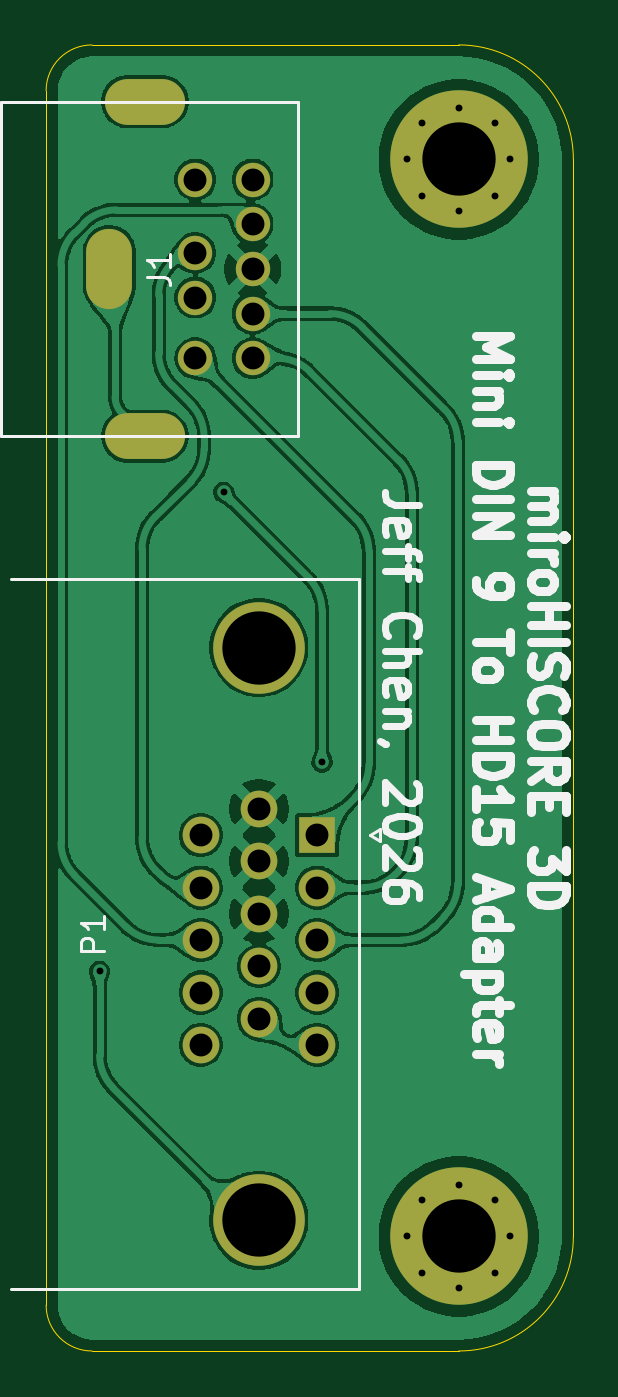
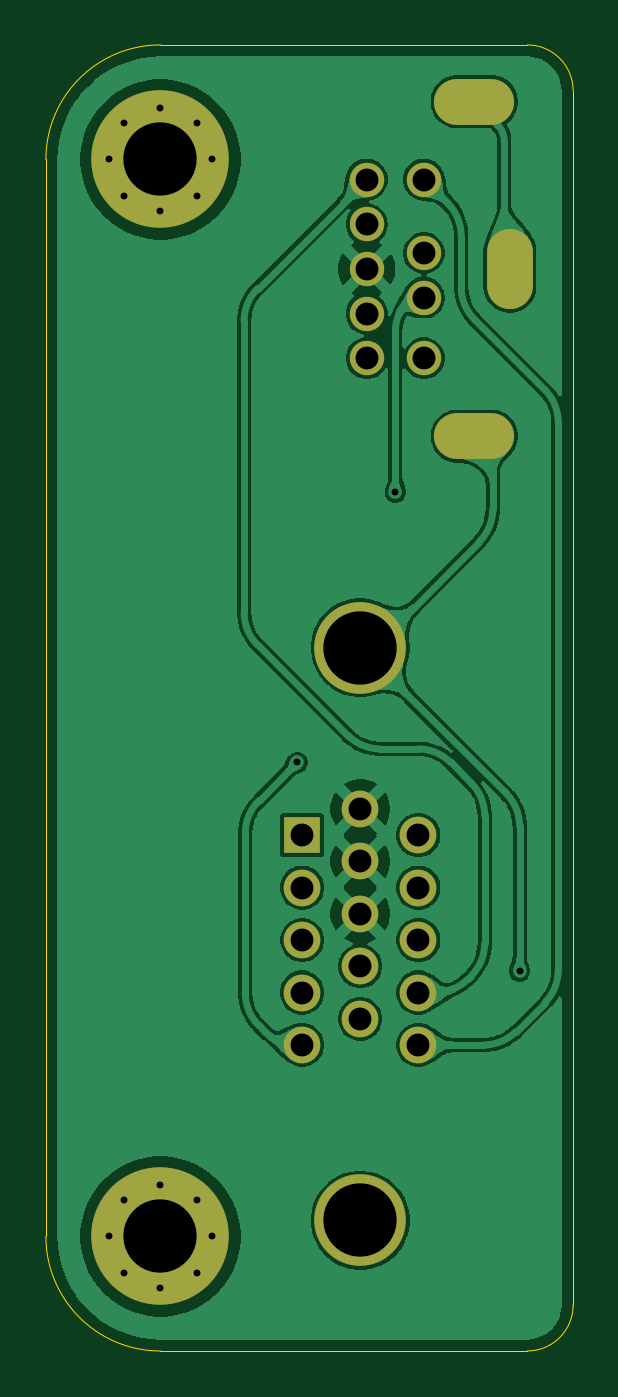
Circuit board: 11 layer files. Board 23.0 x 57.0 mm.
- bottom_copper: miroHISCORE Adapter-B_Cu.gbr (139553 bytes)
- bottom_mask: miroHISCORE Adapter-B_Mask.gbr (1982 bytes)
- paste: miroHISCORE Adapter-B_Paste.gbr (464 bytes)
- bottom_silk: miroHISCORE Adapter-B_Silkscreen.gbr (465 bytes)
- outline: miroHISCORE Adapter-Edge_Cuts.gbr (1003 bytes)
- top_copper: miroHISCORE Adapter-F_Cu.gbr (158627 bytes)
- top_mask: miroHISCORE Adapter-F_Mask.gbr (1982 bytes)
- paste: miroHISCORE Adapter-F_Paste.gbr (464 bytes)
- top_silk: miroHISCORE Adapter-F_Silkscreen.gbr (24493 bytes)
- drill: miroHISCORE Adapter-NPTH.drl (264 bytes)
- drill: miroHISCORE Adapter-PTH.drl (1368 bytes)

=== bottom_copper: miroHISCORE Adapter-B_Cu.gbr (139553 bytes, source omitted) ===
=== bottom_mask: miroHISCORE Adapter-B_Mask.gbr ===
%TF.GenerationSoftware,KiCad,Pcbnew,10.0.0*%
%TF.CreationDate,2026-04-03T13:38:21-04:00*%
%TF.ProjectId,miroHISCORE Adapter,6d69726f-4849-4534-934f-524520416461,rev?*%
%TF.SameCoordinates,Original*%
%TF.FileFunction,Soldermask,Bot*%
%TF.FilePolarity,Negative*%
%FSLAX46Y46*%
G04 Gerber Fmt 4.6, Leading zero omitted, Abs format (unit mm)*
G04 Created by KiCad (PCBNEW 10.0.0) date 2026-04-03 13:38:21*
%MOMM*%
%LPD*%
G01*
G04 APERTURE LIST*
%ADD10C,0.600000*%
%ADD11C,6.000000*%
%ADD12R,1.600000X1.600000*%
%ADD13C,1.600000*%
%ADD14C,4.000000*%
%ADD15C,1.500000*%
%ADD16O,3.500000X2.000000*%
%ADD17O,2.000000X3.500000*%
G04 APERTURE END LIST*
D10*
%TO.C,REF\u002A\u002A*%
X130600000Y-49700000D03*
X131259010Y-48109010D03*
X131259010Y-51290990D03*
X132850000Y-47450000D03*
D11*
X132850000Y-49700000D03*
D10*
X132850000Y-51950000D03*
X134440990Y-48109010D03*
X134440990Y-51290990D03*
X135100000Y-49700000D03*
%TD*%
D12*
%TO.C,P1*%
X126670000Y-79185000D03*
D13*
X126670000Y-81475000D03*
X126670000Y-83765000D03*
X126670000Y-86055000D03*
X126670000Y-88345000D03*
X124130000Y-78040000D03*
X124130000Y-80330000D03*
X124130000Y-82620000D03*
X124130000Y-84910000D03*
X124130000Y-87200000D03*
X121590000Y-79185000D03*
X121590000Y-81475000D03*
X121590000Y-83765000D03*
X121590000Y-86055000D03*
X121590000Y-88345000D03*
D14*
X124130000Y-71000000D03*
X124130000Y-96000000D03*
%TD*%
D10*
%TO.C,REF\u002A\u002A*%
X130600000Y-96700000D03*
X131259010Y-95109010D03*
X131259010Y-98290990D03*
X132850000Y-94450000D03*
D11*
X132850000Y-96700000D03*
D10*
X132850000Y-98950000D03*
X134440990Y-95109010D03*
X134440990Y-98290990D03*
X135100000Y-96700000D03*
%TD*%
D15*
%TO.C,J1*%
X121349999Y-53775000D03*
X121349999Y-55725000D03*
X121349999Y-50575000D03*
X123849999Y-54475000D03*
X123849999Y-56425000D03*
X121349999Y-58375000D03*
X123849999Y-50575000D03*
X123849999Y-52525000D03*
X123849999Y-58375000D03*
D16*
X119149999Y-61775000D03*
D17*
X117599999Y-54475000D03*
D16*
X119149999Y-47175000D03*
%TD*%
M02*

=== paste: miroHISCORE Adapter-B_Paste.gbr ===
%TF.GenerationSoftware,KiCad,Pcbnew,10.0.0*%
%TF.CreationDate,2026-04-03T13:38:21-04:00*%
%TF.ProjectId,miroHISCORE Adapter,6d69726f-4849-4534-934f-524520416461,rev?*%
%TF.SameCoordinates,Original*%
%TF.FileFunction,Paste,Bot*%
%TF.FilePolarity,Positive*%
%FSLAX46Y46*%
G04 Gerber Fmt 4.6, Leading zero omitted, Abs format (unit mm)*
G04 Created by KiCad (PCBNEW 10.0.0) date 2026-04-03 13:38:21*
%MOMM*%
%LPD*%
G01*
G04 APERTURE LIST*
G04 APERTURE END LIST*
M02*

=== bottom_silk: miroHISCORE Adapter-B_Silkscreen.gbr ===
%TF.GenerationSoftware,KiCad,Pcbnew,10.0.0*%
%TF.CreationDate,2026-04-03T13:38:21-04:00*%
%TF.ProjectId,miroHISCORE Adapter,6d69726f-4849-4534-934f-524520416461,rev?*%
%TF.SameCoordinates,Original*%
%TF.FileFunction,Legend,Bot*%
%TF.FilePolarity,Positive*%
%FSLAX46Y46*%
G04 Gerber Fmt 4.6, Leading zero omitted, Abs format (unit mm)*
G04 Created by KiCad (PCBNEW 10.0.0) date 2026-04-03 13:38:21*
%MOMM*%
%LPD*%
G01*
G04 APERTURE LIST*
G04 APERTURE END LIST*
M02*

=== outline: miroHISCORE Adapter-Edge_Cuts.gbr ===
%TF.GenerationSoftware,KiCad,Pcbnew,10.0.0*%
%TF.CreationDate,2026-04-03T13:38:21-04:00*%
%TF.ProjectId,miroHISCORE Adapter,6d69726f-4849-4534-934f-524520416461,rev?*%
%TF.SameCoordinates,Original*%
%TF.FileFunction,Profile,NP*%
%FSLAX46Y46*%
G04 Gerber Fmt 4.6, Leading zero omitted, Abs format (unit mm)*
G04 Created by KiCad (PCBNEW 10.0.0) date 2026-04-03 13:38:21*
%MOMM*%
%LPD*%
G01*
G04 APERTURE LIST*
%TA.AperFunction,Profile*%
%ADD10C,0.050000*%
%TD*%
G04 APERTURE END LIST*
D10*
X114839168Y-46700156D02*
G75*
G02*
X116839324Y-44700068I2000132J-44D01*
G01*
X114840000Y-46700000D02*
X114840000Y-99700000D01*
X116840000Y-101700000D02*
X132850000Y-101700000D01*
X116840156Y-101700000D02*
G75*
G02*
X114840000Y-99699844I44J2000200D01*
G01*
X132850000Y-44700000D02*
G75*
G02*
X137850000Y-49700000I0J-5000000D01*
G01*
X132857162Y-44700000D02*
X116840000Y-44700000D01*
X137850000Y-96700000D02*
G75*
G02*
X132850000Y-101700000I-5000000J0D01*
G01*
X137850000Y-96700000D02*
X137850000Y-49700000D01*
M02*

=== top_copper: miroHISCORE Adapter-F_Cu.gbr (158627 bytes, source omitted) ===
=== top_mask: miroHISCORE Adapter-F_Mask.gbr ===
%TF.GenerationSoftware,KiCad,Pcbnew,10.0.0*%
%TF.CreationDate,2026-04-03T13:38:21-04:00*%
%TF.ProjectId,miroHISCORE Adapter,6d69726f-4849-4534-934f-524520416461,rev?*%
%TF.SameCoordinates,Original*%
%TF.FileFunction,Soldermask,Top*%
%TF.FilePolarity,Negative*%
%FSLAX46Y46*%
G04 Gerber Fmt 4.6, Leading zero omitted, Abs format (unit mm)*
G04 Created by KiCad (PCBNEW 10.0.0) date 2026-04-03 13:38:21*
%MOMM*%
%LPD*%
G01*
G04 APERTURE LIST*
%ADD10C,0.600000*%
%ADD11C,6.000000*%
%ADD12R,1.600000X1.600000*%
%ADD13C,1.600000*%
%ADD14C,4.000000*%
%ADD15C,1.500000*%
%ADD16O,3.500000X2.000000*%
%ADD17O,2.000000X3.500000*%
G04 APERTURE END LIST*
D10*
%TO.C,REF\u002A\u002A*%
X130600000Y-49700000D03*
X131259010Y-48109010D03*
X131259010Y-51290990D03*
X132850000Y-47450000D03*
D11*
X132850000Y-49700000D03*
D10*
X132850000Y-51950000D03*
X134440990Y-48109010D03*
X134440990Y-51290990D03*
X135100000Y-49700000D03*
%TD*%
D12*
%TO.C,P1*%
X126670000Y-79185000D03*
D13*
X126670000Y-81475000D03*
X126670000Y-83765000D03*
X126670000Y-86055000D03*
X126670000Y-88345000D03*
X124130000Y-78040000D03*
X124130000Y-80330000D03*
X124130000Y-82620000D03*
X124130000Y-84910000D03*
X124130000Y-87200000D03*
X121590000Y-79185000D03*
X121590000Y-81475000D03*
X121590000Y-83765000D03*
X121590000Y-86055000D03*
X121590000Y-88345000D03*
D14*
X124130000Y-71000000D03*
X124130000Y-96000000D03*
%TD*%
D10*
%TO.C,REF\u002A\u002A*%
X130600000Y-96700000D03*
X131259010Y-95109010D03*
X131259010Y-98290990D03*
X132850000Y-94450000D03*
D11*
X132850000Y-96700000D03*
D10*
X132850000Y-98950000D03*
X134440990Y-95109010D03*
X134440990Y-98290990D03*
X135100000Y-96700000D03*
%TD*%
D15*
%TO.C,J1*%
X121349999Y-53775000D03*
X121349999Y-55725000D03*
X121349999Y-50575000D03*
X123849999Y-54475000D03*
X123849999Y-56425000D03*
X121349999Y-58375000D03*
X123849999Y-50575000D03*
X123849999Y-52525000D03*
X123849999Y-58375000D03*
D16*
X119149999Y-61775000D03*
D17*
X117599999Y-54475000D03*
D16*
X119149999Y-47175000D03*
%TD*%
M02*

=== paste: miroHISCORE Adapter-F_Paste.gbr ===
%TF.GenerationSoftware,KiCad,Pcbnew,10.0.0*%
%TF.CreationDate,2026-04-03T13:38:21-04:00*%
%TF.ProjectId,miroHISCORE Adapter,6d69726f-4849-4534-934f-524520416461,rev?*%
%TF.SameCoordinates,Original*%
%TF.FileFunction,Paste,Top*%
%TF.FilePolarity,Positive*%
%FSLAX46Y46*%
G04 Gerber Fmt 4.6, Leading zero omitted, Abs format (unit mm)*
G04 Created by KiCad (PCBNEW 10.0.0) date 2026-04-03 13:38:21*
%MOMM*%
%LPD*%
G01*
G04 APERTURE LIST*
G04 APERTURE END LIST*
M02*

=== top_silk: miroHISCORE Adapter-F_Silkscreen.gbr (24493 bytes, source omitted) ===
=== drill: miroHISCORE Adapter-NPTH.drl ===
M48
; DRILL file KiCad 10.0.0 date 2026-04-03T13:38:23
; FORMAT={-:-/ absolute / metric / decimal}
; #@! TF.CreationDate,2026-04-03T13:38:23-04:00
; #@! TF.GenerationSoftware,Kicad,Pcbnew,10.0.0
; #@! TF.FileFunction,NonPlated,1,2,NPTH
FMAT,2
METRIC
%
G90
G05
M30

=== drill: miroHISCORE Adapter-PTH.drl ===
M48
; DRILL file KiCad 10.0.0 date 2026-04-03T13:38:23
; FORMAT={-:-/ absolute / metric / decimal}
; #@! TF.CreationDate,2026-04-03T13:38:23-04:00
; #@! TF.GenerationSoftware,Kicad,Pcbnew,10.0.0
; #@! TF.FileFunction,Plated,1,2,PTH
FMAT,2
METRIC
; #@! TA.AperFunction,Plated,PTH,ViaDrill
T1C0.300
; #@! TA.AperFunction,Plated,PTH,ComponentDrill
T2C0.300
; #@! TA.AperFunction,Plated,PTH,ComponentDrill
T3C1.000
; #@! TA.AperFunction,Plated,PTH,ComponentDrill
T4C3.200
%
G90
G05
T1
X117.175Y-85.13
X122.6Y-64.22
X126.88Y-76.01
T2
X130.6Y-49.7
X130.6Y-96.7
X131.259Y-48.109
X131.259Y-51.291
X131.259Y-95.109
X131.259Y-98.291
X132.85Y-47.45
X132.85Y-51.95
X132.85Y-94.45
X132.85Y-98.95
X134.441Y-48.109
X134.441Y-51.291
X134.441Y-95.109
X134.441Y-98.291
X135.1Y-49.7
X135.1Y-96.7
T3
X121.35Y-50.575
X121.35Y-53.775
X121.35Y-55.725
X121.35Y-58.375
X121.59Y-79.185
X121.59Y-81.475
X121.59Y-83.765
X121.59Y-86.055
X121.59Y-88.345
X123.85Y-50.575
X123.85Y-52.525
X123.85Y-54.475
X123.85Y-56.425
X123.85Y-58.375
X124.13Y-78.04
X124.13Y-80.33
X124.13Y-82.62
X124.13Y-84.91
X124.13Y-87.2
X126.67Y-79.185
X126.67Y-81.475
X126.67Y-83.765
X126.67Y-86.055
X126.67Y-88.345
T4
X124.13Y-71.0
X124.13Y-96.0
X132.85Y-49.7
X132.85Y-96.7
T3
G00X117.6Y-55.225
M15
G01X117.6Y-53.725
M16
G05
G00X119.9Y-47.175
M15
G01X118.4Y-47.175
M16
G05
G00X119.9Y-61.775
M15
G01X118.4Y-61.775
M16
G05
M30
